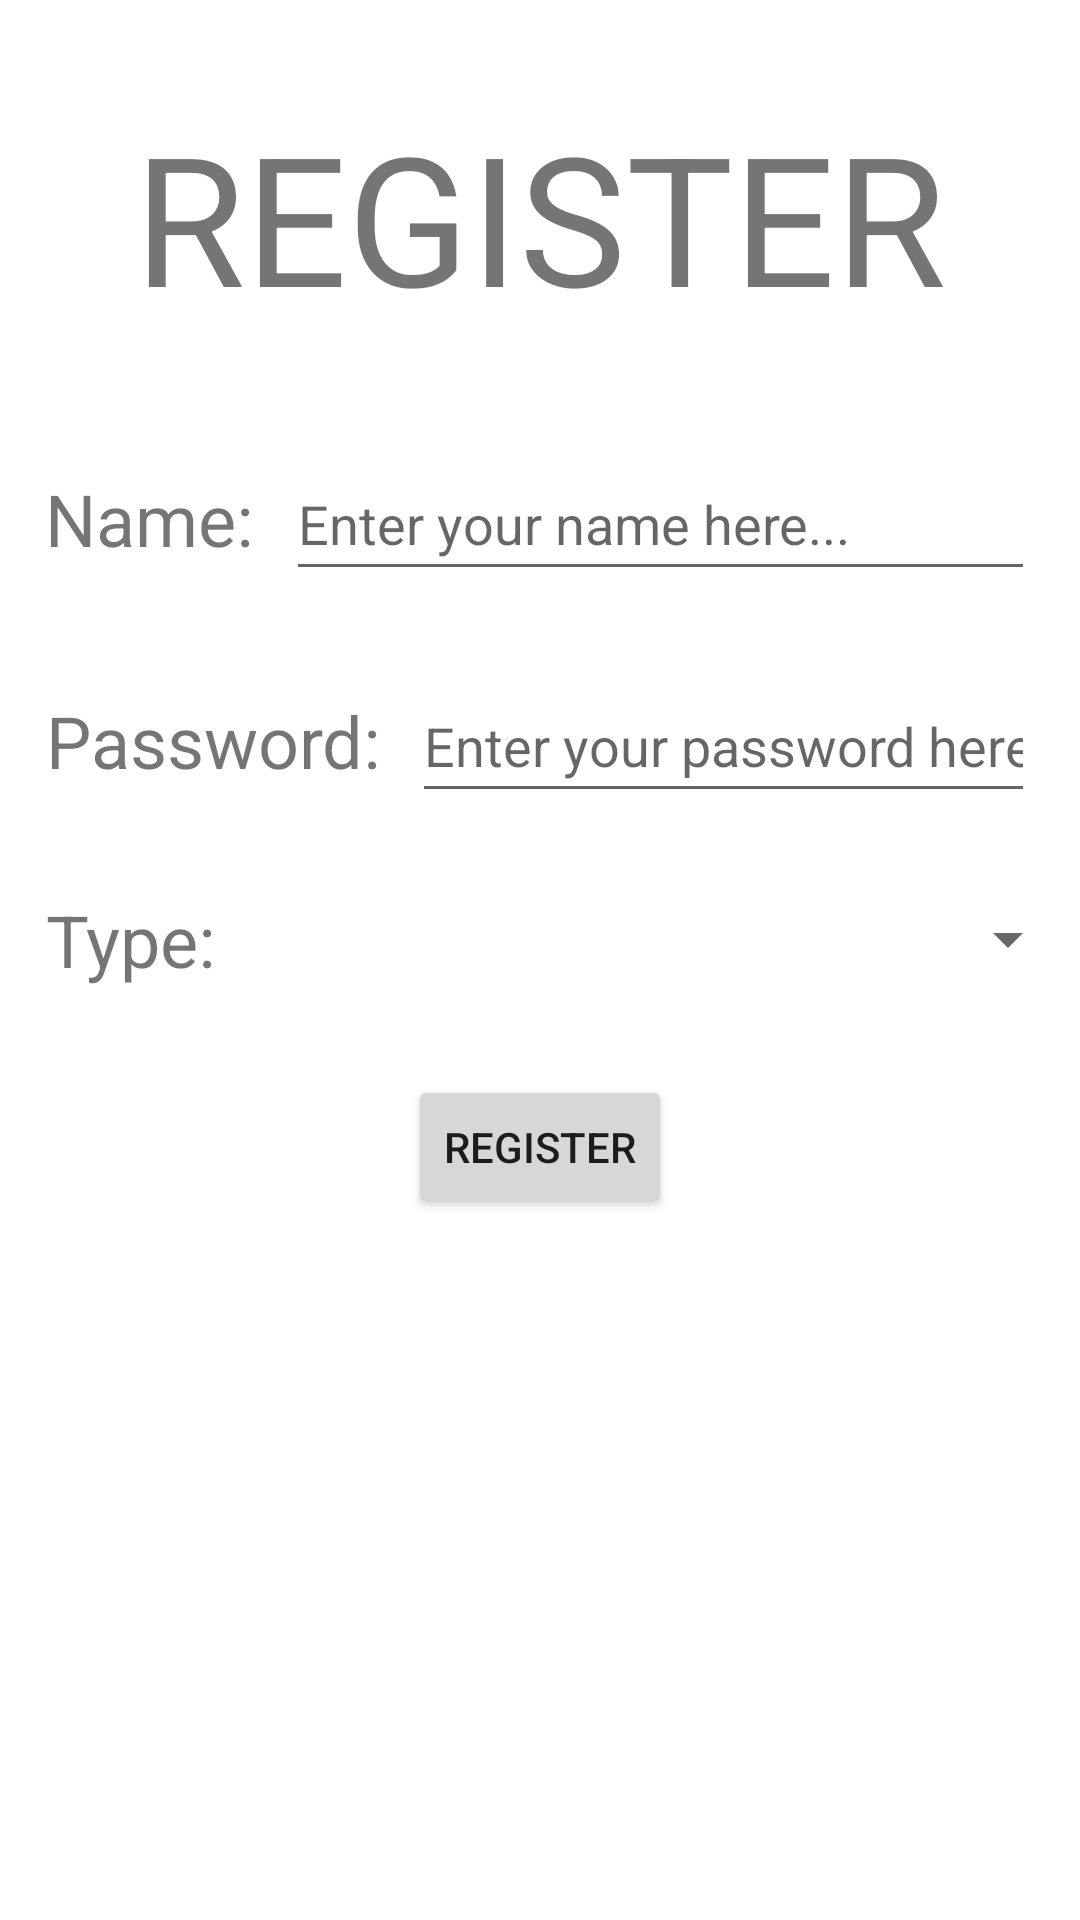

This screen was rendered from an Android layout file. Write that file and the resources it references.
<!-- AndroidManifest.xml: application theme Theme.AndroidFirebaseLearning -->
<!-- res/layout/activity_register.xml -->
<?xml version="1.0" encoding="utf-8"?>
<androidx.constraintlayout.widget.ConstraintLayout xmlns:android="http://schemas.android.com/apk/res/android"
    xmlns:app="http://schemas.android.com/apk/res-auto"
    xmlns:tools="http://schemas.android.com/tools"
    android:layout_width="match_parent"
    android:layout_height="match_parent"
    tools:context=".MainActivity">

    <TextView
        android:id="@+id/textView"
        android:layout_width="wrap_content"
        android:layout_height="wrap_content"
        android:layout_marginTop="32dp"
        android:text="REGISTER"
        android:textSize="60sp"
        app:layout_constraintEnd_toEndOf="parent"
        app:layout_constraintStart_toStartOf="parent"
        app:layout_constraintTop_toTopOf="parent" />

    <LinearLayout
        android:id="@+id/linearLayout"
        android:layout_width="0dp"
        android:layout_height="wrap_content"
        android:layout_marginTop="32dp"
        android:gravity="center_vertical"
        android:orientation="horizontal"
        android:paddingTop="5dp"
        android:paddingBottom="5dp"
        app:layout_constraintEnd_toEndOf="parent"
        app:layout_constraintStart_toStartOf="parent"
        app:layout_constraintTop_toBottomOf="@+id/textView">

        <TextView
            android:id="@+id/nameTextView"
            android:layout_width="wrap_content"
            android:layout_height="wrap_content"
            android:layout_marginLeft="15dp"
            android:layout_marginRight="5dp"
            android:text="Name: "
            android:textAlignment="textEnd"
            android:textSize="24sp" />

        <EditText
            android:id="@+id/nameEditText"
            android:layout_width="match_parent"
            android:layout_height="wrap_content"
            android:layout_marginRight="15dp"
            android:hint="Enter your name here..."
            android:inputType="textPersonName"
            android:minHeight="48dp" />
    </LinearLayout>

    <LinearLayout
        android:id="@+id/linearLayout2"
        android:layout_width="0dp"
        android:layout_height="wrap_content"
        android:layout_marginTop="16dp"
        android:gravity="center_vertical"
        android:orientation="horizontal"
        android:paddingTop="5dp"
        android:paddingBottom="5dp"
        app:layout_constraintEnd_toEndOf="parent"
        app:layout_constraintHorizontal_bias="0.0"
        app:layout_constraintStart_toStartOf="parent"
        app:layout_constraintTop_toBottomOf="@+id/linearLayout">

        <TextView
            android:id="@+id/pwTextView"
            android:layout_width="wrap_content"
            android:layout_height="wrap_content"
            android:layout_marginLeft="15dp"
            android:layout_marginRight="5dp"
            android:text="Password: "
            android:textAlignment="textEnd"
            android:textSize="24sp" />

        <EditText
            android:id="@+id/pwEditText"
            android:layout_width="match_parent"
            android:layout_height="wrap_content"
            android:layout_marginRight="15dp"
            android:hint="Enter your password here..."
            android:inputType="textPassword"
            android:minHeight="48dp" />

    </LinearLayout>

    <LinearLayout
        android:id="@+id/linearLayout3"
        android:layout_width="0dp"
        android:layout_height="wrap_content"
        android:layout_marginTop="16dp"
        android:gravity="center_vertical"
        android:orientation="horizontal"
        android:paddingTop="5dp"
        android:paddingBottom="5dp"
        app:layout_constraintEnd_toEndOf="parent"
        app:layout_constraintHorizontal_bias="0.0"
        app:layout_constraintStart_toStartOf="parent"
        app:layout_constraintTop_toBottomOf="@+id/linearLayout2">

        <TextView
            android:id="@+id/typeTextView"
            android:layout_width="wrap_content"
            android:layout_height="wrap_content"
            android:layout_marginLeft="15dp"
            android:layout_marginRight="5dp"
            android:text="Type: "
            android:textAlignment="textEnd"
            android:textSize="24sp" />

        <Spinner
            android:id="@+id/typeSpinner"
            android:layout_width="match_parent"
            android:layout_height="wrap_content"
            android:layout_weight="1" />

    </LinearLayout>

    <Button
        android:id="@+id/registerButton"
        android:layout_width="wrap_content"
        android:layout_height="wrap_content"
        android:layout_marginTop="24dp"
        android:text="Register"
        app:layout_constraintEnd_toEndOf="parent"
        app:layout_constraintStart_toStartOf="parent"
        app:layout_constraintTop_toBottomOf="@+id/linearLayout3" />

</androidx.constraintlayout.widget.ConstraintLayout>
<!-- resources referenced by this layout -->
<resources>
  <style name="Theme.AndroidFirebaseLearning" parent="Theme.MaterialComponents.DayNight.DarkActionBar">
          
          <item name="colorPrimary">@color/purple_500</item>
          <item name="colorPrimaryVariant">@color/purple_700</item>
          <item name="colorOnPrimary">@color/white</item>
          
          <item name="colorSecondary">@color/teal_200</item>
          <item name="colorSecondaryVariant">@color/teal_700</item>
          <item name="colorOnSecondary">@color/black</item>
          
          <item name="android:statusBarColor" tools:targetApi="l">?attr/colorPrimaryVariant</item>
          
      </style>
  <!-- not gathered from this repository: default colours our renderer supplied (Android Studio template values) -->
  <color name="purple_500">#FF6200EE</color>
  <color name="purple_700">#FF3700B3</color>
  <color name="teal_200">#FF03DAC5</color>
  <color name="teal_700">#FF018786</color>
  <color name="black">#FF000000</color>
  <color name="white">#FFFFFFFF</color>
</resources>
